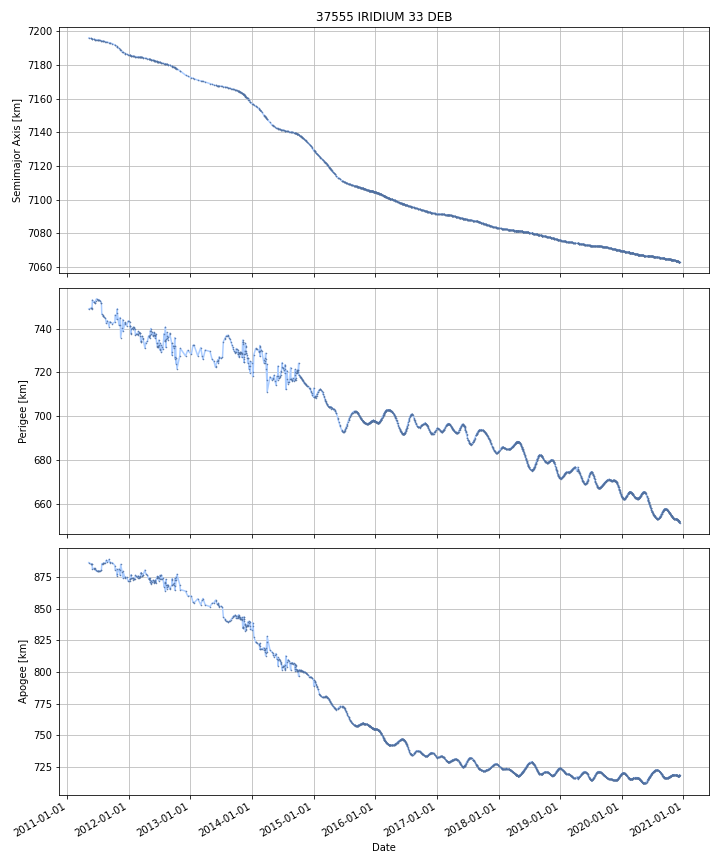

The table this chart was drawn from, first rows:
DATE, SEMIMAJOR_AXIS, PERIAPSIS, APOAPSIS, DOT_SEMIMAJOR_AXIS, DOT_PERIAPSIS, DOT_APOAPSIS
2011-05-11, 7196, 749, 886.4, , , 
2011-05-12, 7196, 749.1, 886.3, -0.02298, 0.03384, -0.0798
2011-05-13, 7196, 749.1, 886.2, -0.02298, 0.03384, -0.0798
2011-05-14, 7196, 749.1, 886.2, -0.02298, 0.03384, -0.0798
2011-05-15, 7196, 749.2, 886.1, -0.02298, 0.03384, -0.0798
2011-05-16, 7196, 749.2, 886, -0.02298, 0.03384, -0.0798
2011-05-17, 7196, 749.2, 885.9, -0.02298, 0.03384, -0.0798
2011-05-18, 7196, 749.3, 885.8, -0.02298, 0.03384, -0.0798
2011-05-19, 7196, 749.3, 885.8, -0.02298, 0.03384, -0.0798
2011-05-20, 7196, 749.3, 885.7, -0.02298, 0.03384, -0.0798
2011-05-21, 7196, 749.4, 885.6, -0.02298, 0.03384, -0.0798
2011-05-22, 7196, 749.4, 885.5, -0.02139, 0.02883, -0.07161
2011-05-23, 7196, 749.4, 885.5, -0.02046, 0.02527, -0.06618
2011-05-24, 7196, 749.4, 885.4, -0.01934, -0.01268, -0.02601
2011-05-25, 7196, 749.4, 885.4, -0.01934, -0.01268, -0.02601
2011-05-26, 7196, 749.4, 885.4, -0.01934, -0.01268, -0.02601
2011-05-27, 7196, 749.4, 885.4, -0.01934, -0.01268, -0.02601
2011-05-28, 7195, 749.4, 885.3, -0.0194, -0.01558, -0.02323
2011-05-29, 7195, 749.3, 885.4, -0.02206, -0.07137, 0.02725
2011-05-30, 7195, 750.9, 883.7, -0.02656, 1.6, -1.653
2011-05-31, 7195, 752.5, 882.1, -0.02656, 1.6, -1.653
2011-06-01, 7195, 753.1, 881.4, -0.03016, 0.5871, -0.6474
2011-06-02, 7195, 752.9, 881.5, -0.0328, -0.1581, 0.09254
2011-06-03, 7195, 752.8, 881.6, -0.0328, -0.1581, 0.09254
2011-06-04, 7195, 752.6, 881.7, -0.0328, -0.1581, 0.09254
2011-06-05, 7195, 752.4, 881.8, -0.0328, -0.1581, 0.09254
2011-06-06, 7195, 752.3, 881.9, -0.0328, -0.1581, 0.09254
2011-06-07, 7195, 752.1, 882, -0.0328, -0.1581, 0.09254
2011-06-08, 7195, 752.2, 881.9, -0.02928, 0.06474, -0.1233
2011-06-09, 7195, 752.4, 881.6, -0.02691, 0.1879, -0.2417
2011-06-10, 7195, 752.3, 881.6, -0.02489, -0.07716, 0.02737
2011-06-11, 7195, 752.2, 881.7, -0.02489, -0.07716, 0.02737
2011-06-12, 7195, 752.1, 881.7, -0.02489, -0.07716, 0.02737
2011-06-13, 7195, 752.1, 881.7, -0.02489, -0.07716, 0.02737
2011-06-14, 7195, 752, 881.7, -0.02489, -0.07716, 0.02737
2011-06-15, 7195, 751.9, 881.8, -0.02489, -0.07716, 0.02737
2011-06-16, 7195, 751.8, 881.8, -0.02457, -0.07963, 0.03049
2011-06-17, 7195, 751.8, 881.8, -0.02162, -0.03817, -0.005072
2011-06-18, 7195, 752.2, 881.3, -0.02122, 0.4492, -0.4916
2011-06-19, 7195, 752.7, 880.8, -0.02122, 0.4492, -0.4916
2011-06-20, 7195, 752.9, 880.5, -0.01687, 0.2509, -0.2846
2011-06-21, 7195, 753.1, 880.4, -0.01456, 0.1457, -0.1749
2011-06-22, 7195, 753.2, 880.2, -0.01456, 0.1457, -0.1749
2011-06-23, 7195, 753.4, 880, -0.01456, 0.1457, -0.1749
2011-06-24, 7195, 753.5, 879.8, -0.01456, 0.1457, -0.1749
2011-06-25, 7195, 753.7, 879.7, -0.01456, 0.1457, -0.1749
2011-06-26, 7195, 753.6, 879.6, -0.01724, -0.02694, -0.007548
2011-06-27, 7195, 753.5, 879.7, -0.01854, -0.1102, 0.07311
2011-06-28, 7195, 753.4, 879.8, -0.01854, -0.1102, 0.07311
2011-06-29, 7195, 753.3, 879.9, -0.01854, -0.1102, 0.07311
2011-06-30, 7195, 753.2, 879.9, -0.01854, -0.1102, 0.07311
2011-07-01, 7195, 753.1, 880, -0.01854, -0.1102, 0.07311
2011-07-02, 7195, 753.1, 880, -0.01938, -0.03219, -0.006579
2011-07-03, 7195, 753.1, 879.9, -0.01743, 0.03561, -0.07047
2011-07-04, 7195, 753.2, 879.8, -0.01657, 0.05676, -0.0899
2011-07-05, 7195, 753.2, 879.8, -0.01657, 0.05676, -0.0899
2011-07-06, 7195, 753.3, 879.7, -0.01657, 0.05676, -0.0899
2011-07-07, 7195, 753.3, 879.6, -0.01657, 0.05676, -0.0899
2011-07-08, 7195, 753, 879.8, -0.01705, -0.2886, 0.2545
2011-07-09, 7195, 752.9, 879.9, -0.01723, -0.1243, 0.08988
... 3,441 more rows
